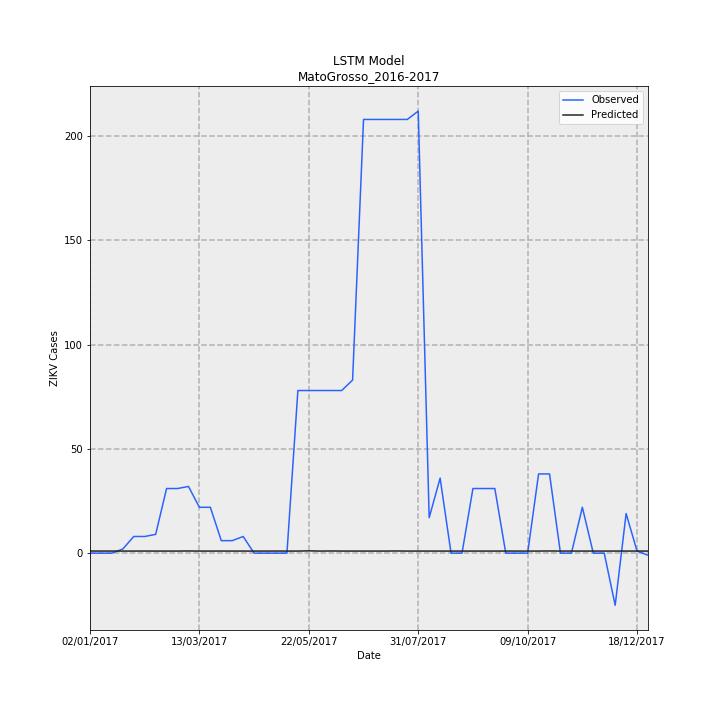

Source data for this figure (header and first rows):
Date, Observed, Predicted, error
02/01/2017, 0.0, 1.034, 1.034
09/01/2017, 0.0, 1.003, 1.003
16/01/2017, 0.0, 1.012, 1.012
23/01/2017, 2, 1.003, -0.9966
30/01/2017, 8, 1.003, -6.997
06/02/2017, 8, 1.02, -6.98
13/02/2017, 9, 1.003, -7.997
20/02/2017, 31, 1.003, -30
27/02/2017, 31, 1.003, -30
06/03/2017, 32, 1.04, -30.96
13/03/2017, 22, 1.003, -21
20/03/2017, 22, 1.003, -21
27/03/2017, 6, 1.012, -4.988
03/04/2017, 6, 1.003, -4.997
10/04/2017, 8, 1.007, -6.993
17/04/2017, 0.0, 1.003, 1.003
24/04/2017, 0.0, 1.003, 1.003
01/05/2017, 0.0, 1.013, 1.013
08/05/2017, 0.0, 1.003, 1.003
15/05/2017, 78, 1.003, -77
22/05/2017, 78, 1.107, -76.89
29/05/2017, 78, 1.003, -77
05/06/2017, 78, 1.044, -76.96
12/06/2017, 78, 1.003, -77
19/06/2017, 83, 1.003, -82
26/06/2017, 208, 1.003, -207
03/07/2017, 208, 1.003, -207
10/07/2017, 208, 1.003, -207
17/07/2017, 208, 1.042, -207
24/07/2017, 208, 1.003, -207
31/07/2017, 212, 1.003, -211
07/08/2017, 17, 1.003, -16
14/08/2017, 36, 1.003, -35
21/08/2017, 0.0, 1.003, 1.003
28/08/2017, 0.0, 1.003, 1.003
04/09/2017, 31, 1.003, -30
11/09/2017, 31, 1.003, -30
18/09/2017, 31, 1.003, -30
25/09/2017, 0.0, 1.019, 1.019
02/10/2017, 0.0, 1.003, 1.003
09/10/2017, 0.0, 1.003, 1.003
16/10/2017, 38, 1.003, -37
23/10/2017, 38, 1.048, -36.95
30/10/2017, 0.0, 1.003, 1.003
06/11/2017, 0.0, 1.018, 1.018
13/11/2017, 22, 1.003, -21
20/11/2017, 0.0, 1.008, 1.008
27/11/2017, 0.0, 1.003, 1.003
04/12/2017, -25, 1.008, 26.01
11/12/2017, 19, 1.003, -18
18/12/2017, 1, 1.014, 0.01431
25/12/2017, -1, 1.003, 2.003
